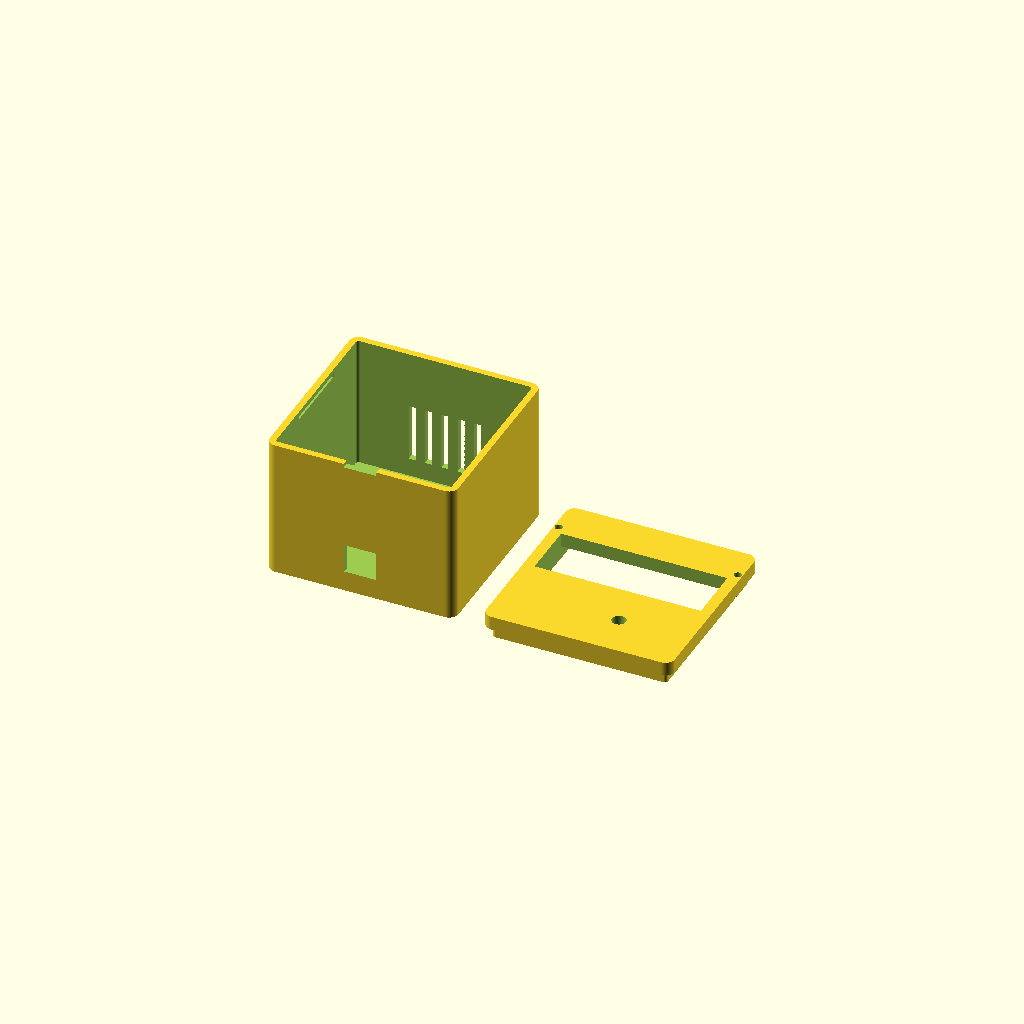
Cell 1: the model at its default parameters.
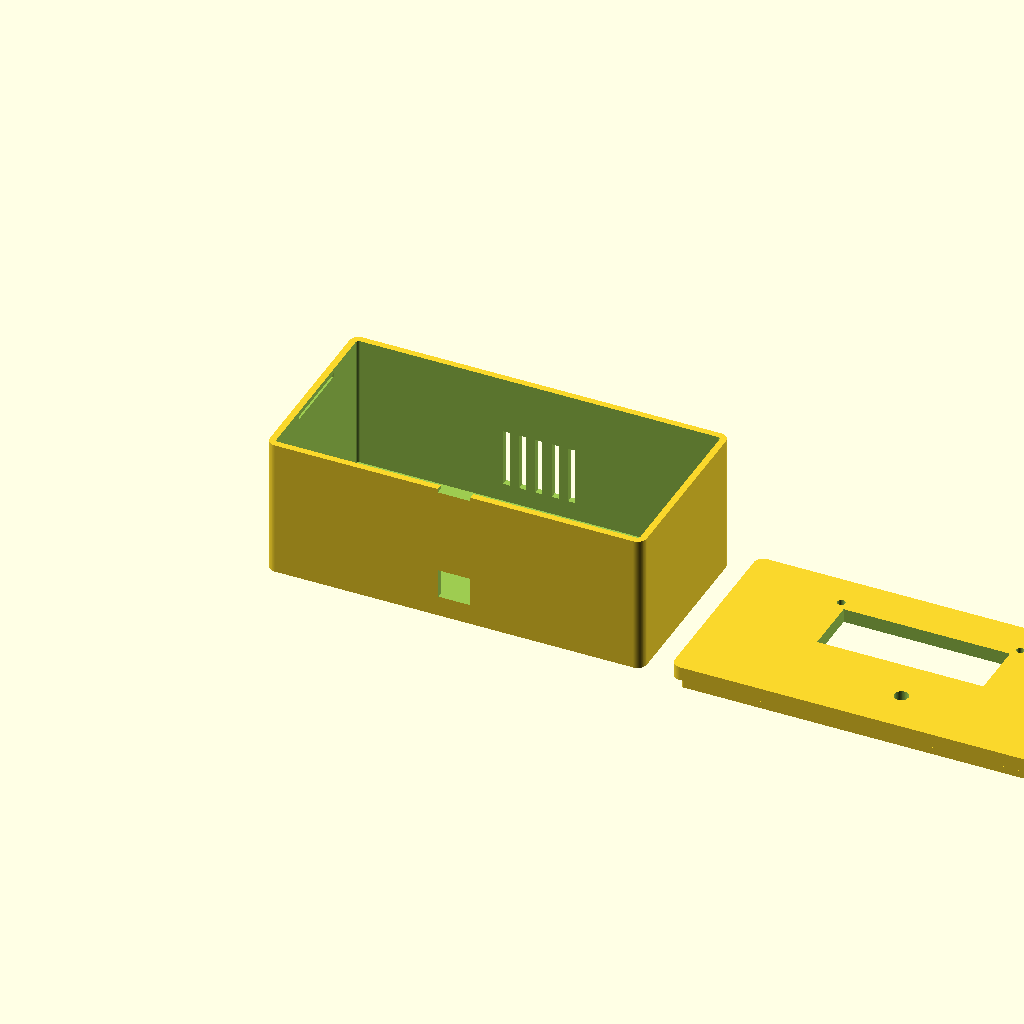
Cell 2: the same model with box_l = 162.
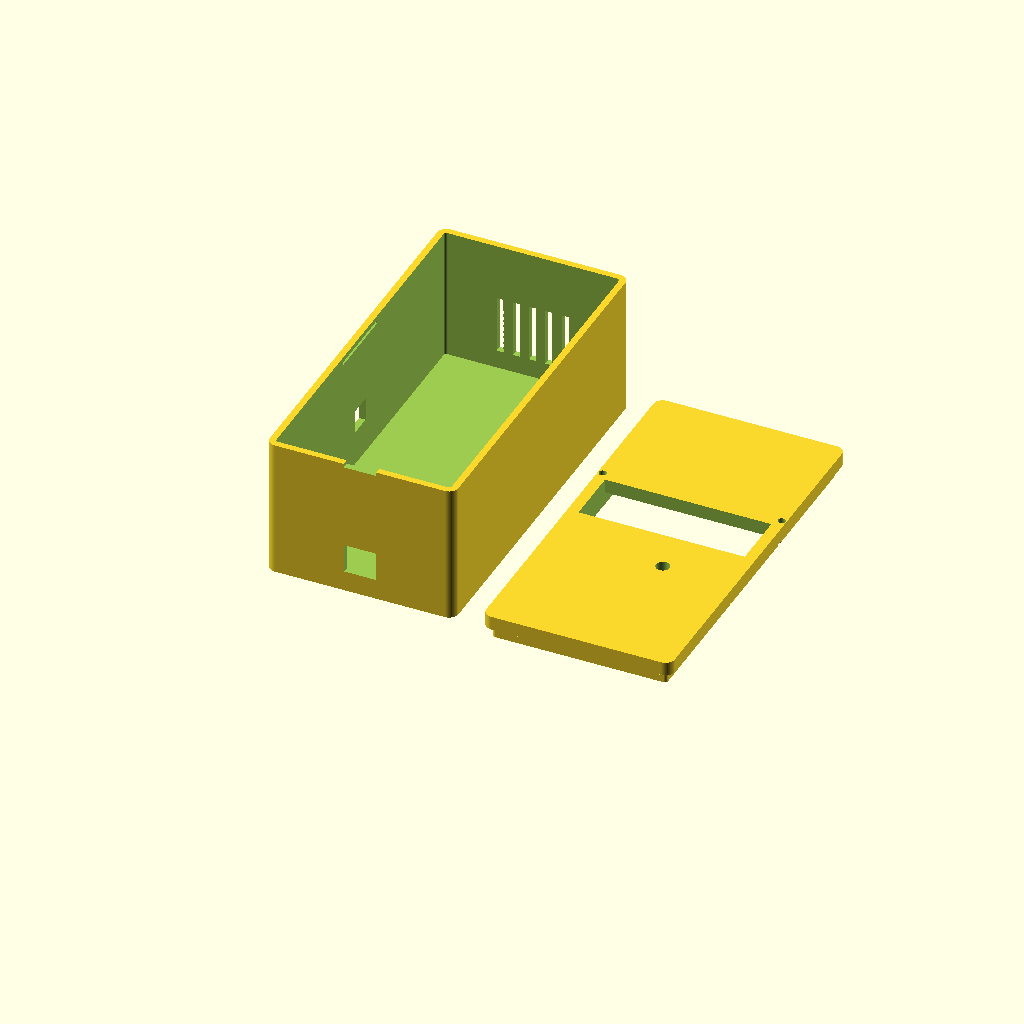
Cell 3: the same model with box_w = 162.
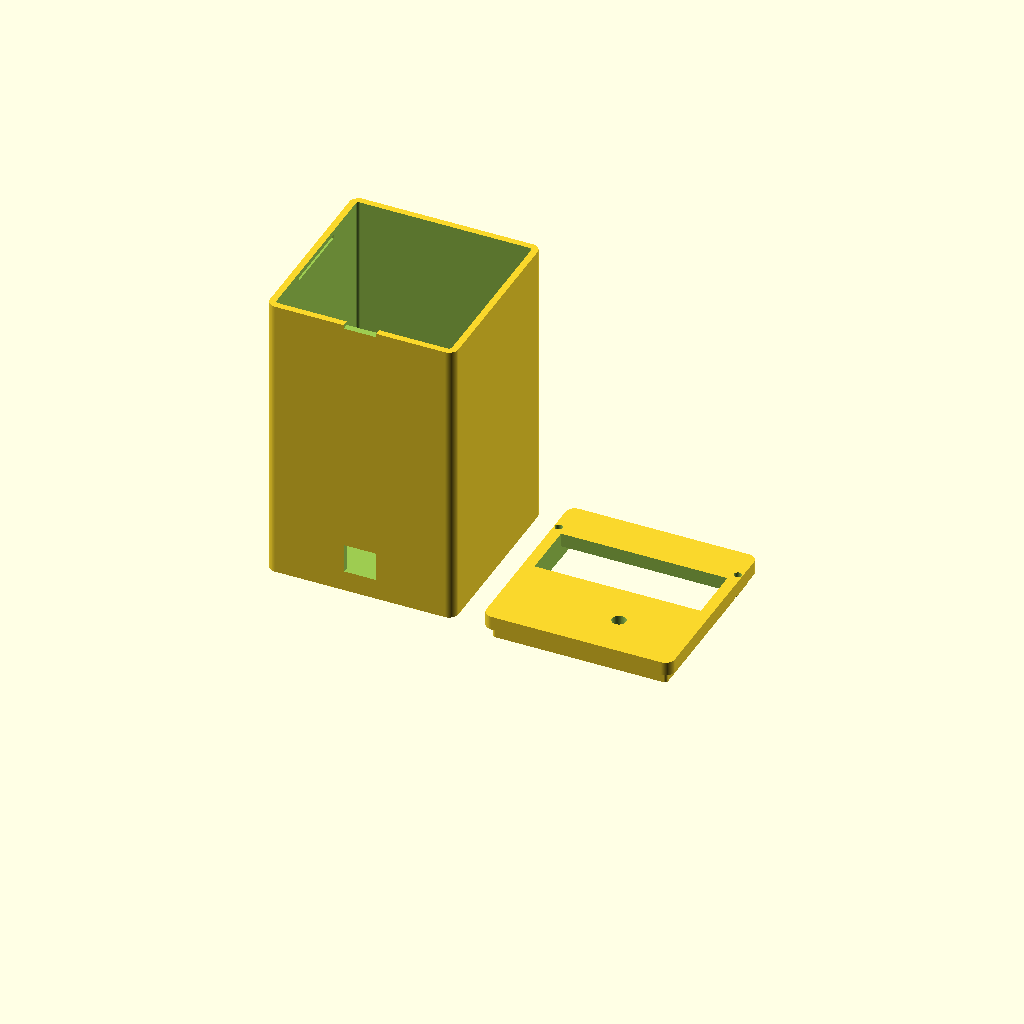
Cell 4 — box_h set to 132, the other parameters unchanged.
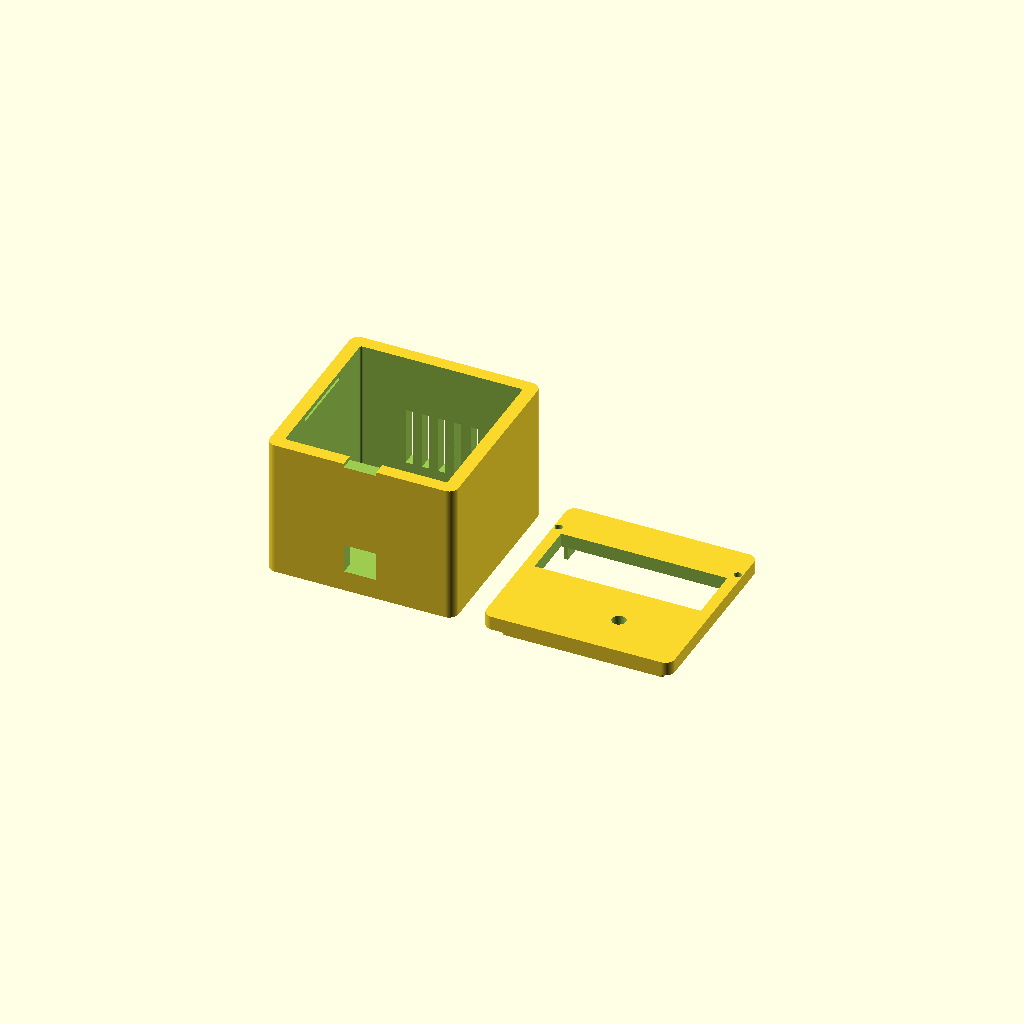
Cell 5: wall = 5.6 (everything else at default).
One fixed orthographic camera (rotation 55°, 0°, 25°; colour scheme Cornfield) for every cell.
The OpenSCAD source (ee26btech11225_ee26btech11226_ee26btech11205/digital_thermometer/PT100.scad):
/* ====================================================================
   Parametric Arduino + 1602 LCD Enclosure (Screw-Free Snap-Fit Version)
   - Zero screws for case closure (Interlocking snap-ridge + groove)
   - Corner screw posts removed for maximum interior wire clearance
   - Complete 3.33mm through-holes retained for LCD mounting
   - Overall Dimensions: 81mm (L) x 81mm (W) x 66mm (H)
   ==================================================================== */

$fn = 60;

// --- Main Enclosure Dimensions (mm) ---
box_l        = 81.0;   // 8.1 cm
box_w        = 81.0;   // 8.1 cm
box_h        = 66.0;   // 6.6 cm
wall         = 2.8;    // Slightly thicker 2.8mm wall for snap groove depth
floor_thick  = 2.4;    // Base floor thickness
corner_r     = 4.0;    // Outer corner radius

// --- Snap-Fit Joint Parameters ---
lid_h        = 6.0;    // 6.0mm top plate thickness
base_h       = box_h - lid_h;
snap_tab_h   = 5.5;    // Depth of lid skirt tabs inside the base
snap_ridge_w = 0.65;   // Depth of snap ridge (solid positive locking)
snap_ridge_h = 1.4;    // Height of snap ridge
joint_gap    = 0.25;   // Clearance tolerance for 3D printing fit

// --- LCD 16x2 Dimensions & Vertex Hole Offsets ---
lcd_cutout_w = 71.5;   // Rectangular hole width (Length)
lcd_cutout_h = 24.5;   // Rectangular hole height (Breadth)
lcd_offset_y = 10.0;   // Shift towards back/top of the lid

// LCD Screw Hole Parameters (3.33mm diameter complete through-hole)
lcd_mount_hole_d    = 3.33; 
lcd_hole_offset_raw = 3.75; 
lcd_hole_inset_adj  = 1.0;  // Shifted inward by 1.0mm for unbroken walls
lcd_hole_offset_x   = lcd_hole_offset_raw - lcd_hole_inset_adj; 
lcd_hole_offset_y   = lcd_hole_offset_raw;

// --- Potentiometer (White Rod) ---
pot_r        = 3.0;    // 3mm radius (6mm diameter)
pot_offset_x = 9.5;    // Shifted +0.95 cm (+9.5 mm) to the right
pot_offset_y = -21.5;

// --- Ports & Cutouts ---
usb_w        = 13.5;
usb_h        = 12.5;
usb_z        = 6.5;

pt100_size   = 10.0;   // 1 cm square
pt100_z      = 15.0;   // 1.5 cm from floor

// --- Render Selector ---
// 1 = Base Only, 2 = Lid Only, 3 = Both Side-by-Side
render_mode  = 3;


// ====================================================================
// Geometry Helpers
// ====================================================================

module rounded_rect(l, w, h, r) {
    hull() {
        translate([r, r, 0]) cylinder(r=r, h=h);
        translate([l - r, r, 0]) cylinder(r=r, h=h);
        translate([l - r, w - r, 0]) cylinder(r=r, h=h);
        translate([r, w - r, 0]) cylinder(r=r, h=h);
    }
}

// LCD Mounting Holes (Complete 3.33mm through-holes)
module lcd_mounting_holes() {
    rect_x0 = (box_l - lcd_cutout_w) / 2;
    rect_x1 = rect_x0 + lcd_cutout_w;
    rect_y0 = (box_w - lcd_cutout_h) / 2 + lcd_offset_y;
    rect_y1 = rect_y0 + lcd_cutout_h;

    translate([rect_x0 - lcd_hole_offset_x, rect_y1 + lcd_hole_offset_y, 0]) children();
    translate([rect_x1 + lcd_hole_offset_x, rect_y1 + lcd_hole_offset_y, 0]) children();
}


// ====================================================================
// 1. Enclosure Base Box (With Snap Grooves)
// ====================================================================
module enclosure_base() {
    difference() {
        // Outer body
        rounded_rect(box_l, box_w, base_h, corner_r);
        
        // Main hollow interior
        translate([wall, wall, floor_thick])
            rounded_rect(box_l - 2*wall, box_w - 2*wall, base_h + 1, max(1, corner_r - wall));

        // Horizontal Snap Grooves inside the left and right inner walls
        snap_z_pos = base_h - snap_tab_h * 0.65;
        
        // Left inner wall groove
        translate([wall - snap_ridge_w - 0.2, box_w/2 - 16, snap_z_pos])
            cube([snap_ridge_w + 0.3, 32, snap_ridge_h + 0.3]);

        // Right inner wall groove
        translate([box_l - wall - 0.1, box_w/2 - 16, snap_z_pos])
            cube([snap_ridge_w + 0.3, 32, snap_ridge_h + 0.3]);

        // Front Pry Notch (for opening lid with fingernail or flathead)
        translate([box_l/2 - 7, -1, base_h - 1.6])
            cube([14, wall + 2, 2.0]);

        // USB Type-B Port
        translate([(box_l - usb_w)/2, -1, floor_thick + usb_z])
            cube([usb_w, wall + 2, usb_h]);

        // PT100 Square Hole (1.5 cm height)
        translate([-1, (box_w - pt100_size)/2, floor_thick + pt100_z])
            cube([wall + 2, pt100_size, pt100_size]);

        // Rear ventilation slits
        for (i = [-2 : 2]) {
            translate([box_l/2 + i*7 - 1.5, box_w - wall - 1, floor_thick + 8])
                cube([3, wall + 2, 25]);
        }
    }
}


// ====================================================================
// 2. Enclosure Top Lid (With Snap-Fit Ridge Skirt)
// ====================================================================
module enclosure_lid() {
    rect_x0 = (box_l - lcd_cutout_w) / 2;
    rect_y0 = (box_w - lcd_cutout_h) / 2 + lcd_offset_y;
    skirt_l = box_l - 2*(wall + joint_gap);
    skirt_w = box_w - 2*(wall + joint_gap);
    snap_z_pos = -(snap_tab_h * 0.65);

    difference() {
        union() {
            // Solid 6.0 mm lid plate
            rounded_rect(box_l, box_w, lid_h, corner_r);

            // Perimeter snap skirt extending downwards
            translate([wall + joint_gap, wall + joint_gap, -snap_tab_h])
                difference() {
                    rounded_rect(skirt_l, skirt_w, snap_tab_h, max(1, corner_r - wall));
                    translate([1.8, 1.8, -0.5])
                        rounded_rect(skirt_l - 3.6, skirt_w - 3.6, snap_tab_h + 1, max(1, corner_r - wall - 1.8));
                }

            // Left snap bead (ridge) on outer face of skirt
            translate([wall + joint_gap - snap_ridge_w, box_w/2 - 15, snap_z_pos])
                hull() {
                    cube([snap_ridge_w, 30, snap_ridge_h * 0.4]);
                    translate([snap_ridge_w, 0, snap_ridge_h * 0.8])
                        cube([0.1, 30, 0.1]);
                }

            // Right snap bead (ridge) on outer face of skirt
            translate([box_l - (wall + joint_gap), box_w/2 - 15, snap_z_pos])
                hull() {
                    cube([snap_ridge_w, 30, snap_ridge_h * 0.4]);
                    translate([-snap_ridge_w, 0, snap_ridge_h * 0.8])
                        cube([0.1, 30, 0.1]);
                }
        }

        // Rectangular LCD Cutout (71.5mm x 24.5mm complete through-cut)
        translate([rect_x0, rect_y0, -snap_tab_h - 2])
            cube([lcd_cutout_w, lcd_cutout_h, lid_h + snap_tab_h + 4]);

        // 2 LCD Mounting Screw Holes (3.33mm complete through-holes)
        lcd_mounting_holes() {
            translate([0, 0, -snap_tab_h - 2])
                cylinder(d=lcd_mount_hole_d, h=lid_h + snap_tab_h + 4);
        }

        // Potentiometer Hole (Radius 3.0mm, Shifted Right 9.5mm)
        translate([box_l/2 + pot_offset_x, box_w/2 + pot_offset_y, -snap_tab_h - 2])
            cylinder(r=pot_r, h=lid_h + snap_tab_h + 4);
    }
}


// ====================================================================
// Render Output
// ====================================================================
if (render_mode == 1) {
    enclosure_base();
} else if (render_mode == 2) {
    enclosure_lid();
} else if (render_mode == 3) {
    // Both arranged side-by-side
    enclosure_base();
    translate([box_l + 12, 0, 0])
        enclosure_lid();
}
Parameter table extracted from the source (name, type, default, range or options):
box_l: number, default 81
box_w: number, default 81
box_h: number, default 66
wall: number, default 2.8
floor_thick: number, default 2.4
corner_r: number, default 4
lid_h: number, default 6
snap_tab_h: number, default 5.5
snap_ridge_w: number, default 0.65
snap_ridge_h: number, default 1.4
joint_gap: number, default 0.25
lcd_cutout_w: number, default 71.5
lcd_cutout_h: number, default 24.5
lcd_offset_y: number, default 10
lcd_mount_hole_d: number, default 3.33
lcd_hole_offset_raw: number, default 3.75
lcd_hole_inset_adj: number, default 1
pot_r: number, default 3
pot_offset_x: number, default 9.5
pot_offset_y: number, default -21.5
usb_w: number, default 13.5
usb_h: number, default 12.5
usb_z: number, default 6.5
pt100_size: number, default 10
pt100_z: number, default 15
render_mode: number, default 3
